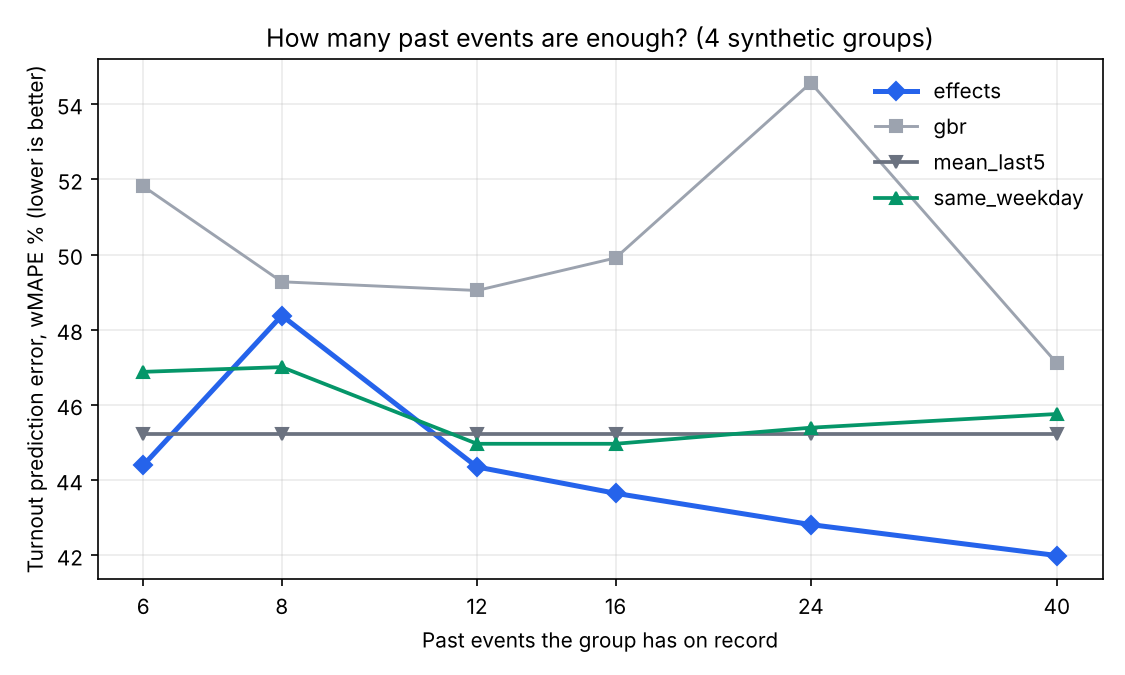

Source data for this figure (header and first rows):
group, model, size, wmape, mae, coverage, short, n
beach_cleanup_id, mean_last5, 6, 0.3912, 8.933, 0.5833, 0.0, 12
beach_cleanup_id, mean_last5, 8, 0.3912, 8.933, 0.9167, 0.0, 12
beach_cleanup_id, mean_last5, 12, 0.3912, 8.933, 0.8333, 0.0, 12
beach_cleanup_id, mean_last5, 16, 0.3912, 8.933, 0.9167, 0.0, 12
beach_cleanup_id, mean_last5, 24, 0.3912, 8.933, 0.9167, 0.0, 12
beach_cleanup_id, mean_last5, 40, 0.3912, 8.933, 0.8333, 0.0, 12
beach_cleanup_id, same_weekday, 6, 0.3568, 8.146, 0.75, 0.0, 12
beach_cleanup_id, same_weekday, 8, 0.3641, 8.312, 0.9167, 0.0, 12
beach_cleanup_id, same_weekday, 12, 0.3631, 8.292, 1.0, 0.0, 12
beach_cleanup_id, same_weekday, 16, 0.3631, 8.292, 0.9167, 0.0, 12
beach_cleanup_id, same_weekday, 24, 0.3631, 8.292, 0.9167, 0.0, 12
beach_cleanup_id, same_weekday, 40, 0.365, 8.333, 0.8333, 0.0, 12
beach_cleanup_id, effects, 6, 0.3244, 7.407, 0.75, 0.08333, 12
beach_cleanup_id, effects, 8, 0.3507, 8.007, 0.9167, 0.0, 12
beach_cleanup_id, effects, 12, 0.3738, 8.534, 0.75, 0.08333, 12
beach_cleanup_id, effects, 16, 0.3495, 7.98, 0.75, 0.08333, 12
beach_cleanup_id, effects, 24, 0.3135, 7.159, 0.8333, 0.0, 12
beach_cleanup_id, effects, 40, 0.3149, 7.19, 0.8333, 0.0, 12
beach_cleanup_id, gbr, 6, 0.5617, 12.83, 0.6667, 0.1667, 12
beach_cleanup_id, gbr, 8, 0.5721, 13.06, 0.5, 0.3333, 12
beach_cleanup_id, gbr, 12, 0.4893, 11.17, 0.75, 0.08333, 12
beach_cleanup_id, gbr, 16, 0.375, 8.562, 0.8333, 0.0, 12
beach_cleanup_id, gbr, 24, 0.4535, 10.36, 0.75, 0.08333, 12
beach_cleanup_id, gbr, 40, 0.3229, 7.373, 0.75, 0.0, 12
run_club_ke, mean_last5, 6, 0.5222, 37.17, 0.6667, 0.25, 12
run_club_ke, mean_last5, 8, 0.5222, 37.17, 0.6667, 0.25, 12
run_club_ke, mean_last5, 12, 0.5222, 37.17, 0.6667, 0.25, 12
run_club_ke, mean_last5, 16, 0.5222, 37.17, 0.6667, 0.25, 12
run_club_ke, mean_last5, 24, 0.5222, 37.17, 0.75, 0.1667, 12
run_club_ke, mean_last5, 40, 0.5222, 37.17, 0.75, 0.1667, 12
run_club_ke, same_weekday, 6, 0.4716, 33.56, 0.75, 0.25, 12
run_club_ke, same_weekday, 8, 0.4716, 33.56, 0.75, 0.25, 12
run_club_ke, same_weekday, 12, 0.4716, 33.56, 0.75, 0.25, 12
run_club_ke, same_weekday, 16, 0.4716, 33.56, 0.75, 0.25, 12
run_club_ke, same_weekday, 24, 0.4716, 33.56, 0.75, 0.25, 12
run_club_ke, same_weekday, 40, 0.4716, 33.56, 0.75, 0.25, 12
run_club_ke, effects, 6, 0.5547, 39.48, 0.5, 0.4167, 12
run_club_ke, effects, 8, 0.5936, 42.25, 0.6667, 0.3333, 12
run_club_ke, effects, 12, 0.5701, 40.57, 0.6667, 0.3333, 12
run_club_ke, effects, 16, 0.532, 37.86, 0.5833, 0.3333, 12
run_club_ke, effects, 24, 0.548, 39, 0.75, 0.1667, 12
run_club_ke, effects, 40, 0.5309, 37.78, 0.75, 0.1667, 12
run_club_ke, gbr, 6, 0.4729, 33.66, 0.75, 0.25, 12
run_club_ke, gbr, 8, 0.4814, 34.26, 0.5833, 0.3333, 12
run_club_ke, gbr, 12, 0.5021, 35.73, 0.5833, 0.25, 12
run_club_ke, gbr, 16, 0.7544, 53.69, 0.5833, 0.3333, 12
run_club_ke, gbr, 24, 0.7215, 51.35, 0.6667, 0.1667, 12
run_club_ke, gbr, 40, 0.6951, 49.47, 0.5833, 0.1667, 12
hiking_club_mx, mean_last5, 6, 0.5486, 10.15, 0.5, 0.1667, 12
hiking_club_mx, mean_last5, 8, 0.5486, 10.15, 0.6667, 0.08333, 12
hiking_club_mx, mean_last5, 12, 0.5486, 10.15, 0.6667, 0.08333, 12
hiking_club_mx, mean_last5, 16, 0.5486, 10.15, 0.75, 0.08333, 12
hiking_club_mx, mean_last5, 24, 0.5486, 10.15, 0.75, 0.08333, 12
hiking_club_mx, mean_last5, 40, 0.5486, 10.15, 0.75, 0.08333, 12
hiking_club_mx, same_weekday, 6, 0.6, 11.1, 0.5, 0.1667, 12
hiking_club_mx, same_weekday, 8, 0.5977, 11.06, 0.5833, 0.1667, 12
hiking_club_mx, same_weekday, 12, 0.5715, 10.57, 0.6667, 0.1667, 12
hiking_club_mx, same_weekday, 16, 0.5715, 10.57, 0.75, 0.1667, 12
hiking_club_mx, same_weekday, 24, 0.5886, 10.89, 0.75, 0.1667, 12
hiking_club_mx, same_weekday, 40, 0.6014, 11.12, 0.75, 0.1667, 12
... 36 more rows
